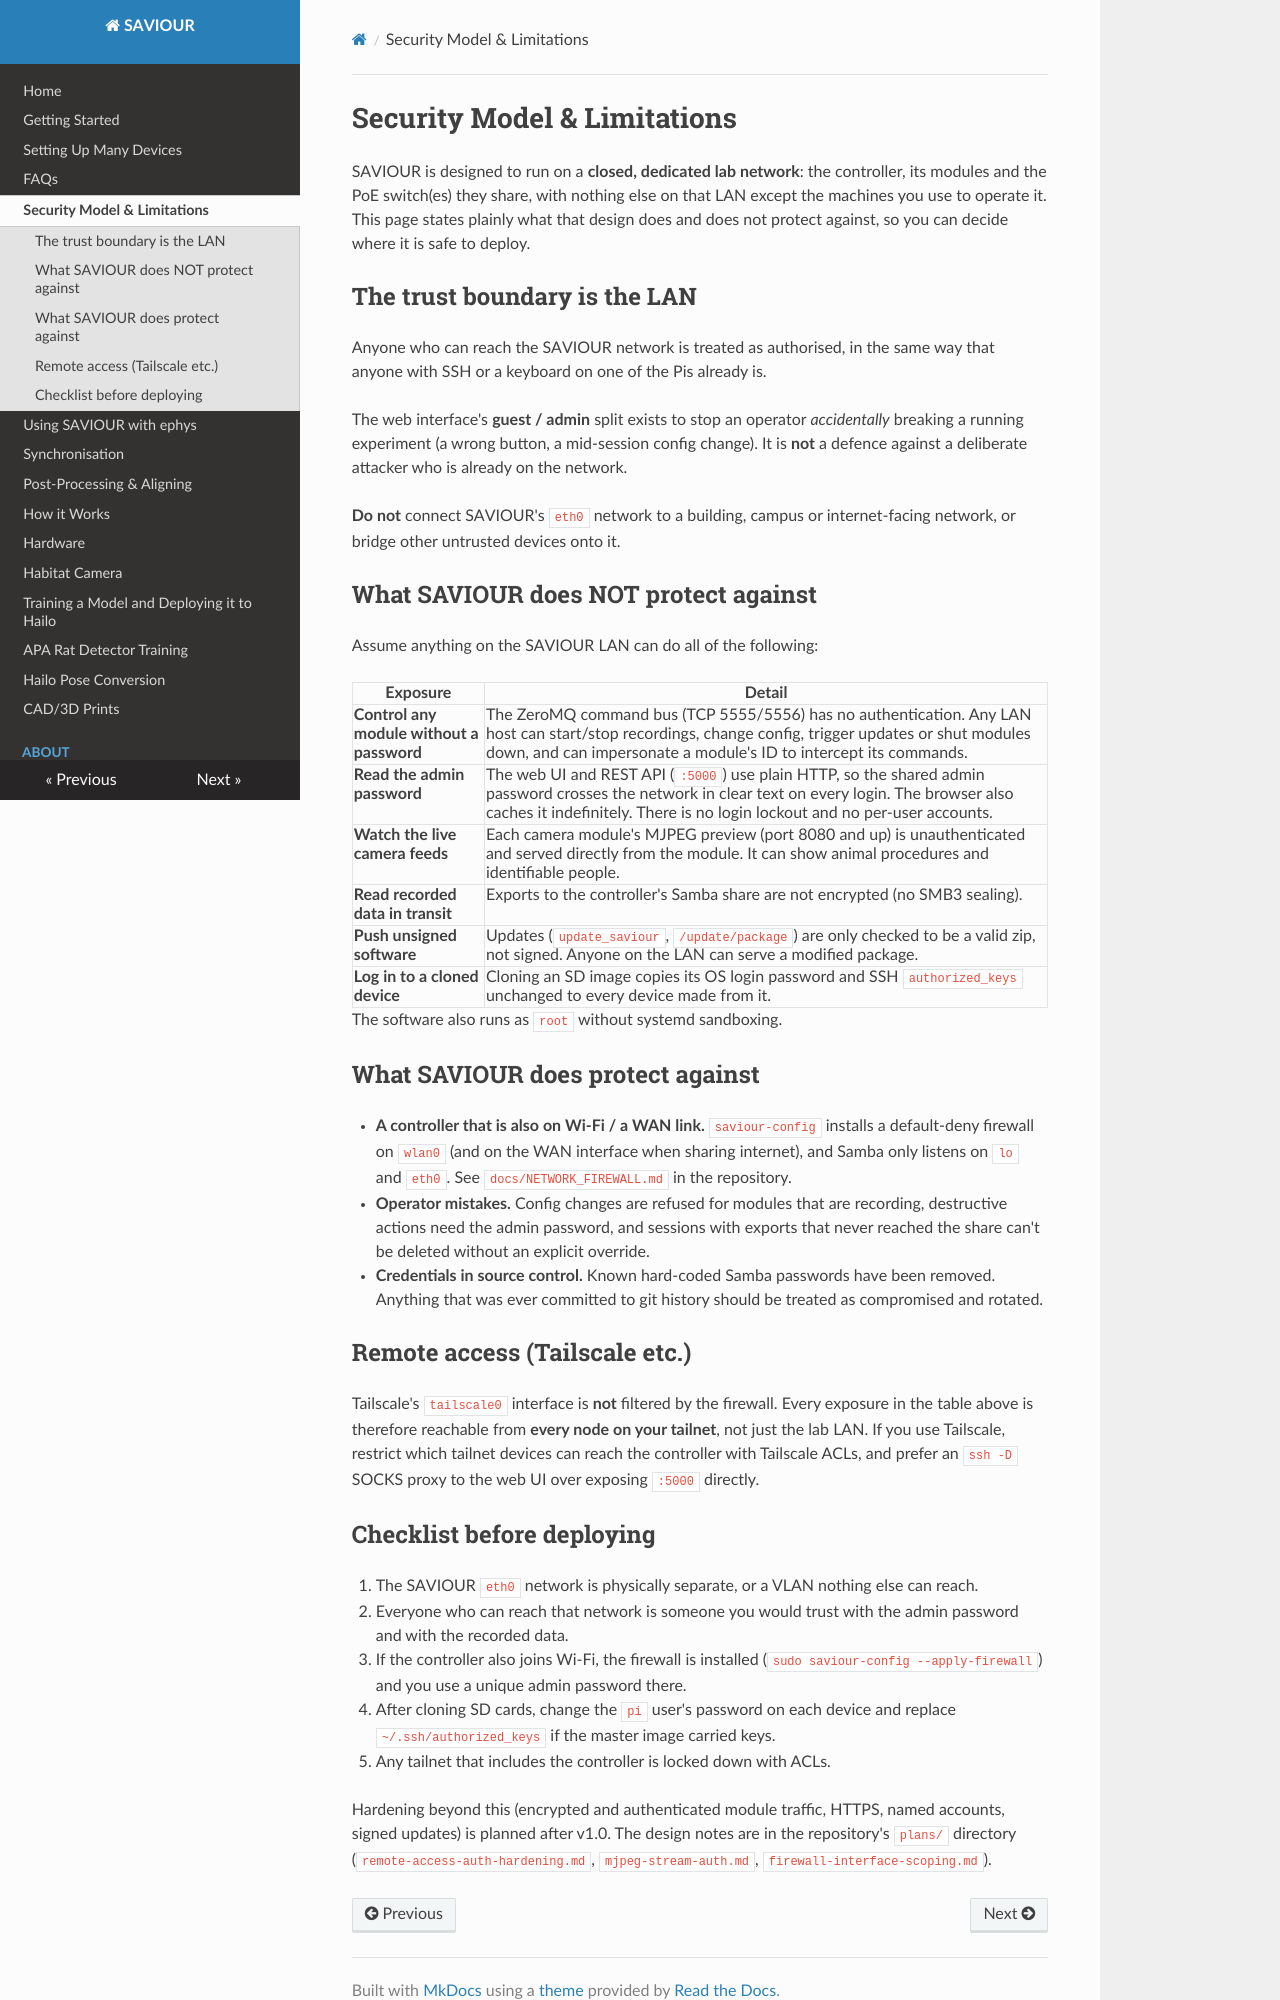

repository: Kind-Wyllie-lab/saviour · page: security/index.html · generator: mkdocs

# Security Model & Limitations

SAVIOUR is designed to run on a **closed, dedicated lab network**: the
controller, its modules and the PoE switch(es) they share, with nothing else
on that LAN except the machines you use to operate it. This page states
plainly what that design does and does not protect against, so you can
decide where it is safe to deploy.

## The trust boundary is the LAN

Anyone who can reach the SAVIOUR network is treated as authorised, in the
same way that anyone with SSH or a keyboard on one of the Pis already is.

The web interface's **guest / admin** split exists to stop an operator
*accidentally* breaking a running experiment (a wrong button, a mid-session
config change). It is **not** a defence against a deliberate attacker who is
already on the network.

**Do not** connect SAVIOUR's `eth0` network to a building, campus or
internet-facing network, or bridge other untrusted devices onto it.

## What SAVIOUR does NOT protect against

Assume anything on the SAVIOUR LAN can do all of the following:

| Exposure | Detail |
|---|---|
| **Control any module without a password** | The ZeroMQ command bus (TCP 5555/5556) has no authentication. Any LAN host can start/stop recordings, change config, trigger updates or shut modules down, and can impersonate a module's ID to intercept its commands. |
| **Read the admin password** | The web UI and REST API (`:5000`) use plain HTTP, so the shared admin password crosses the network in clear text on every login. The browser also caches it indefinitely. There is no login lockout and no per-user accounts. |
| **Watch the live camera feeds** | Each camera module's MJPEG preview (port 8080 and up) is unauthenticated and served directly from the module. It can show animal procedures and identifiable people. |
| **Read recorded data in transit** | Exports to the controller's Samba share are not encrypted (no SMB3 sealing). |
| **Push unsigned software** | Updates (`update_saviour`, `/update/package`) are only checked to be a valid zip, not signed. Anyone on the LAN can serve a modified package. |
| **Log in to a cloned device** | Cloning an SD image copies its OS login password and SSH `authorized_keys` unchanged to every device made from it. |

The software also runs as `root` without systemd sandboxing.

## What SAVIOUR does protect against

- **A controller that is also on Wi-Fi / a WAN link.** `saviour-config`
  installs a default-deny firewall on `wlan0` (and on the WAN interface when
  sharing internet), and Samba only listens on `lo` and `eth0`. See
  `docs/NETWORK_FIREWALL.md` in the repository.
- **Operator mistakes.** Config changes are refused for modules that are
  recording, destructive actions need the admin password, and sessions with
  exports that never reached the share can't be deleted without an explicit
  override.
- **Credentials in source control.** Known hard-coded Samba passwords have
  been removed. Anything that was ever committed to git history should be
  treated as compromised and rotated.

## Remote access (Tailscale etc.)

Tailscale's `tailscale0` interface is **not** filtered by the firewall. Every
exposure in the table above is therefore reachable from **every node on your
tailnet**, not just the lab LAN. If you use Tailscale, restrict which tailnet
devices can reach the controller with Tailscale ACLs, and prefer an
`ssh -D` SOCKS proxy to the web UI over exposing `:5000` directly.
